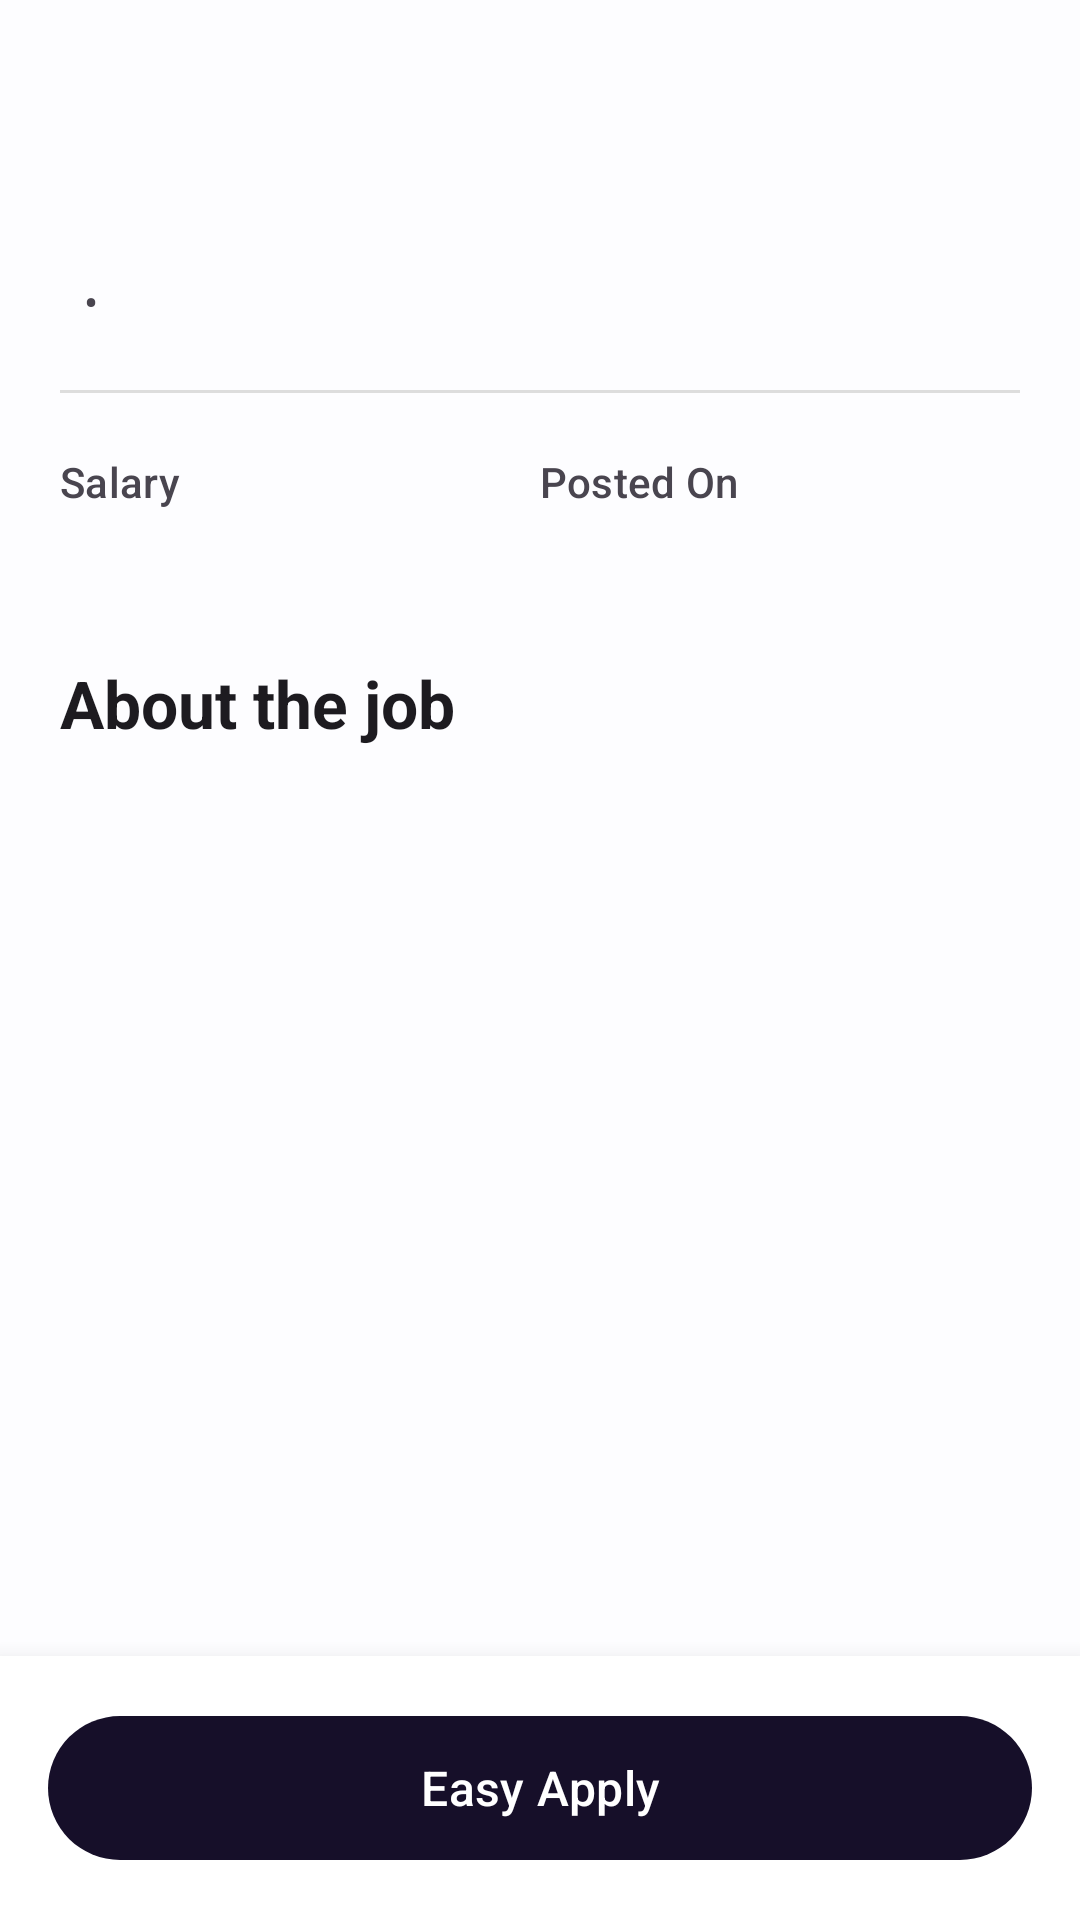

Write the Android layout XML for this screen, with the resource values it uses.
<!-- AndroidManifest.xml: application theme Theme.Freelancing_bot -->
<!-- res/layout/fragment_view_job.xml -->
<?xml version="1.0" encoding="utf-8"?>
<androidx.constraintlayout.widget.ConstraintLayout xmlns:android="http://schemas.android.com/apk/res/android"
    xmlns:app="http://schemas.android.com/apk/res-auto"
    xmlns:tools="http://schemas.android.com/tools"
    android:layout_width="match_parent"
    android:layout_height="match_parent"
    android:background="@color/background">

    <com.google.android.material.appbar.MaterialToolbar
        android:id="@+id/toolbarView"
        android:layout_width="match_parent"
        android:layout_height="wrap_content"
        android:background="@color/primary"
        android:visibility="gone"
        app:layout_constraintTop_toTopOf="parent"
        app:navigationIcon="@drawable/back"
        app:navigationIconTint="@color/white"
        app:title="Job Details"
        app:titleTextColor="@color/white" />

    <ScrollView
        android:layout_width="match_parent"
        android:layout_height="0dp"
        android:fillViewport="true"
        app:layout_constraintBottom_toTopOf="@id/bottomActionLayout"
        app:layout_constraintTop_toBottomOf="@id/toolbarView">

        <LinearLayout
            android:layout_width="match_parent"
            android:layout_height="wrap_content"
            android:orientation="vertical"
            android:padding="20dp">

            <TextView
                android:id="@+id/text_job_title"
                android:layout_width="match_parent"
                android:layout_height="wrap_content"
                android:textAppearance="@style/TextAppearance.Material3.HeadlineMedium"
                android:textColor="@color/black"
                android:textStyle="bold"
                tools:text="Senior Android Developer" />

            <TextView
                android:id="@+id/text_job_company"
                android:layout_width="match_parent"
                android:layout_height="wrap_content"
                android:layout_marginTop="4dp"
                android:textAppearance="@style/TextAppearance.Material3.TitleMedium"
                android:textColor="@color/primary"
                tools:text="O7 Solutions" />

            <LinearLayout
                android:layout_width="match_parent"
                android:layout_height="wrap_content"
                android:layout_marginTop="8dp"
                android:gravity="center_vertical"
                android:orientation="horizontal">

                <TextView
                    android:id="@+id/text_job_location"
                    android:layout_width="wrap_content"
                    android:layout_height="wrap_content"
                    android:textAppearance="@style/TextAppearance.Material3.BodyMedium"
                    android:textColor="?android:attr/textColorSecondary"
                    tools:text="Jalandhar, Punjab" />

                <TextView
                    android:layout_width="wrap_content"
                    android:layout_height="wrap_content"
                    android:layout_marginHorizontal="8dp"
                    android:text="•"
                    android:textColor="?android:attr/textColorSecondary" />

                <TextView
                    android:id="@+id/text_job_type"
                    android:layout_width="wrap_content"
                    android:layout_height="wrap_content"
                    android:textAppearance="@style/TextAppearance.Material3.BodyMedium"
                    android:textColor="@android:color/holo_green_dark"
                    android:textStyle="bold"
                    tools:text="Full-time" />
            </LinearLayout>

            <View
                android:layout_width="match_parent"
                android:layout_height="1dp"
                android:layout_marginVertical="20dp"
                android:background="#DDDDDD" />

            <LinearLayout
                android:layout_width="match_parent"
                android:layout_height="wrap_content"
                android:baselineAligned="false"
                android:orientation="horizontal">

                <LinearLayout
                    android:layout_width="0dp"
                    android:layout_height="wrap_content"
                    android:layout_weight="1"
                    android:orientation="vertical">

                    <TextView
                        android:layout_width="wrap_content"
                        android:layout_height="wrap_content"
                        android:text="Salary"
                        android:textAppearance="@style/TextAppearance.Material3.LabelLarge"
                        android:textColor="?android:attr/textColorSecondary" />

                    <TextView
                        android:id="@+id/text_job_salary"
                        android:layout_width="wrap_content"
                        android:layout_height="wrap_content"
                        android:layout_marginTop="4dp"
                        android:textAppearance="@style/TextAppearance.Material3.BodyLarge"
                        android:textStyle="bold"
                        tools:text="₹10L - ₹15L/yr" />
                </LinearLayout>

                <LinearLayout
                    android:layout_width="0dp"
                    android:layout_height="wrap_content"
                    android:layout_weight="1"
                    android:orientation="vertical">

                    <TextView
                        android:layout_width="wrap_content"
                        android:layout_height="wrap_content"
                        android:text="Posted On"
                        android:textAppearance="@style/TextAppearance.Material3.LabelLarge"
                        android:textColor="?android:attr/textColorSecondary" />

                    <TextView
                        android:id="@+id/text_job_timestamp"
                        android:layout_width="wrap_content"
                        android:layout_height="wrap_content"
                        android:layout_marginTop="4dp"
                        android:textAppearance="@style/TextAppearance.Material3.BodyLarge"
                        tools:text="22 Mar 2026" />
                </LinearLayout>
            </LinearLayout>

            <TextView
                android:layout_width="match_parent"
                android:layout_height="wrap_content"
                android:layout_marginTop="24dp"
                android:text="About the job"
                android:textAppearance="@style/TextAppearance.Material3.TitleLarge"
                android:textStyle="bold" />

            <TextView
                android:id="@+id/text_job_description"
                android:layout_width="match_parent"
                android:layout_height="wrap_content"
                android:layout_marginTop="12dp"
                android:lineSpacingExtra="4dp"
                android:textAppearance="@style/TextAppearance.Material3.BodyMedium"
                tools:text="Seeking a skilled developer to create an AI-powered LinkedIn clone..." />

            <Space
                android:layout_width="match_parent"
                android:layout_height="40dp" />

        </LinearLayout>
    </ScrollView>

    <LinearLayout
        android:id="@+id/bottomActionLayout"
        android:layout_width="match_parent"
        android:layout_height="wrap_content"
        android:background="@color/white"
        android:elevation="12dp"
        android:orientation="horizontal"
        android:padding="16dp"
        app:layout_constraintBottom_toBottomOf="parent">

        <com.google.android.material.button.MaterialButton
            android:id="@+id/btn_delete"
            style="@style/Widget.Material3.Button.OutlinedButton"
            android:layout_width="0dp"
            android:layout_height="56dp"
            android:layout_marginEnd="12dp"
            android:layout_weight="1"
            android:visibility="gone"
            android:text="Delete"
            android:textColor="@android:color/holo_red_dark"
            app:cornerRadius="28dp"
            app:strokeColor="@android:color/holo_red_dark" />

        <com.google.android.material.button.MaterialButton
            android:id="@+id/btn_apply"
            android:layout_width="0dp"
            android:layout_height="56dp"
            android:layout_weight="1.5"
            android:text="Easy Apply"
            android:textSize="16sp"
            app:cornerRadius="28dp" />

    </LinearLayout>

</androidx.constraintlayout.widget.ConstraintLayout>
<!-- resources referenced by this layout -->
<resources>
  <color name="background">#fdfdff</color>
  <color name="black">#FF000000</color>
  <color name="primary">#160f29</color>
  <color name="white">#FFFFFFFF</color>
  <style name="Theme.Freelancing_bot" parent="Theme.Material3.Light.NoActionBar">
          
          <item name="colorPrimary">@color/primary</item>
          <item name="colorPrimaryVariant">@color/primary</item>
          <item name="colorOnPrimary">@color/white</item>
          
          <item name="colorSecondary">@color/accent</item>
          <item name="colorSecondaryVariant">@color/accent</item>
          <item name="colorOnSecondary">@color/black</item>
          
          <item name="android:statusBarColor">?attr/colorPrimaryVariant</item>
          
      </style>
  <color name="accent">#9e7b9b</color>
</resources>
